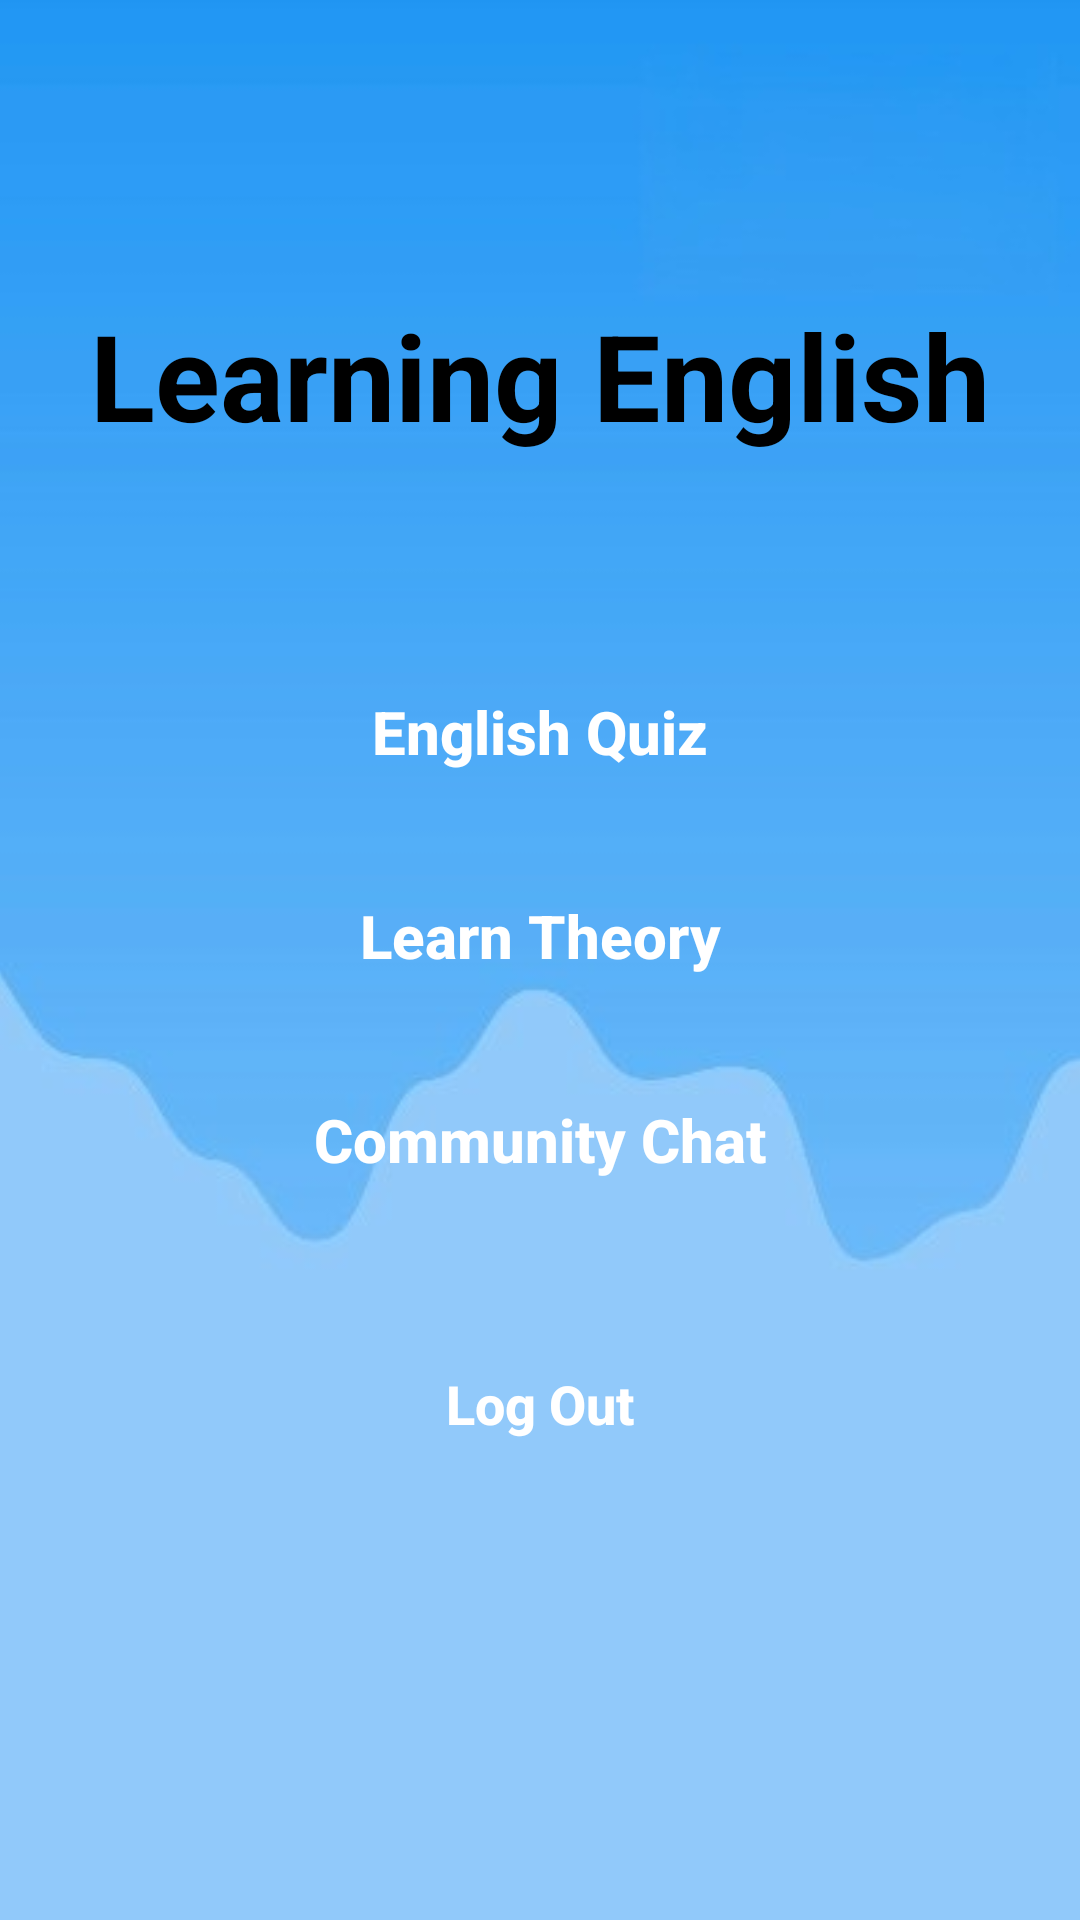

Produce the Android XML layout that renders to this screen, including the resource entries it uses.
<!-- AndroidManifest.xml: application theme Theme.EnglishQuiz -->
<!-- res/layout/homepage.xml -->
<?xml version="1.0" encoding="utf-8"?>
<RelativeLayout xmlns:android="http://schemas.android.com/apk/res/android"
    xmlns:app="http://schemas.android.com/apk/res-auto"
    android:layout_width="match_parent"
    android:layout_height="match_parent">

    
    <ImageView
        android:layout_width="match_parent"
        android:layout_height="match_parent"
        app:srcCompat="@drawable/background"
        android:scaleType="centerCrop" />

    
    <TextView
        android:id="@+id/Title"
        android:layout_width="match_parent"
        android:layout_height="110dp"
        android:layout_marginTop="70dp"
        android:gravity="center"
        android:background="@drawable/custom_title"
        android:text="Learning English"
        android:textSize="40dp"
        android:textStyle="bold"
        android:textColor="@color/black" />

    
    <Button
        android:id="@+id/EnglishQuiz"
        android:layout_width="250dp"
        android:layout_height="wrap_content"
        android:layout_below="@id/Title"
        android:layout_marginTop="40dp"
        android:layout_centerHorizontal="true"
        android:text="English Quiz"
        android:textSize="20sp"
        android:textColor="@color/white"
        android:background="@drawable/custom_button"
        android:textStyle="bold"
        android:textAllCaps="false" />

    
    <Button
        android:id="@+id/LearnTheory"
        android:layout_width="250dp"
        android:layout_height="wrap_content"
        android:layout_below="@id/EnglishQuiz"
        android:layout_marginTop="20dp"
        android:layout_centerHorizontal="true"
        android:text="Learn Theory"
        android:textSize="20sp"
        android:textColor="@color/white"
        android:background="@drawable/custom_button"
        android:textStyle="bold"
        android:textAllCaps="false" />

    
    <Button
        android:id="@+id/ChatCommunity"
        android:layout_width="250dp"
        android:layout_height="wrap_content"
        android:layout_below="@id/LearnTheory"
        android:layout_marginTop="20dp"
        android:layout_centerHorizontal="true"
        android:text="Community Chat"
        android:textSize="20sp"
        android:textColor="@color/white"
        android:background="@drawable/custom_button"
        android:textStyle="bold"
        android:textAllCaps="false" />

    
    <Button
        android:id="@+id/LogOut"
        android:layout_width="150dp"
        android:layout_height="wrap_content"
        android:layout_below="@id/ChatCommunity"
        android:layout_marginTop="40dp"
        android:layout_centerHorizontal="true"
        android:text="Log Out"
        android:textSize="18sp"
        android:textColor="@color/white"
        android:background="@drawable/custom_button"
        android:textStyle="bold"
        android:textAllCaps="false" />
</RelativeLayout>
<!-- resources referenced by this layout -->
<resources>
  <!-- drawable background: png bitmap (drawable, 12042 bytes) -->
  <style name="Theme.EnglishQuiz" parent="Theme.MaterialComponents.DayNight.DarkActionBar">
          
          <item name="colorPrimary">@color/purple_500</item>
          <item name="colorPrimaryVariant">@color/purple_700</item>
          <item name="colorOnPrimary">@color/white</item>
          
          <item name="colorSecondary">@color/teal_200</item>
          <item name="colorSecondaryVariant">@color/teal_700</item>
          <item name="colorOnSecondary">@color/black</item>
          
          <item name="android:statusBarColor">?attr/colorPrimaryVariant</item>
          
      </style>
  <!-- not gathered from this repository: default colours our renderer supplied (Android Studio template values) -->
  <color name="purple_500">#FF6200EE</color>
  <color name="purple_700">#FF3700B3</color>
  <color name="teal_200">#FF03DAC5</color>
  <color name="teal_700">#FF018786</color>
  <color name="black">#FF000000</color>
  <color name="white">#FFFFFFFF</color>
</resources>
